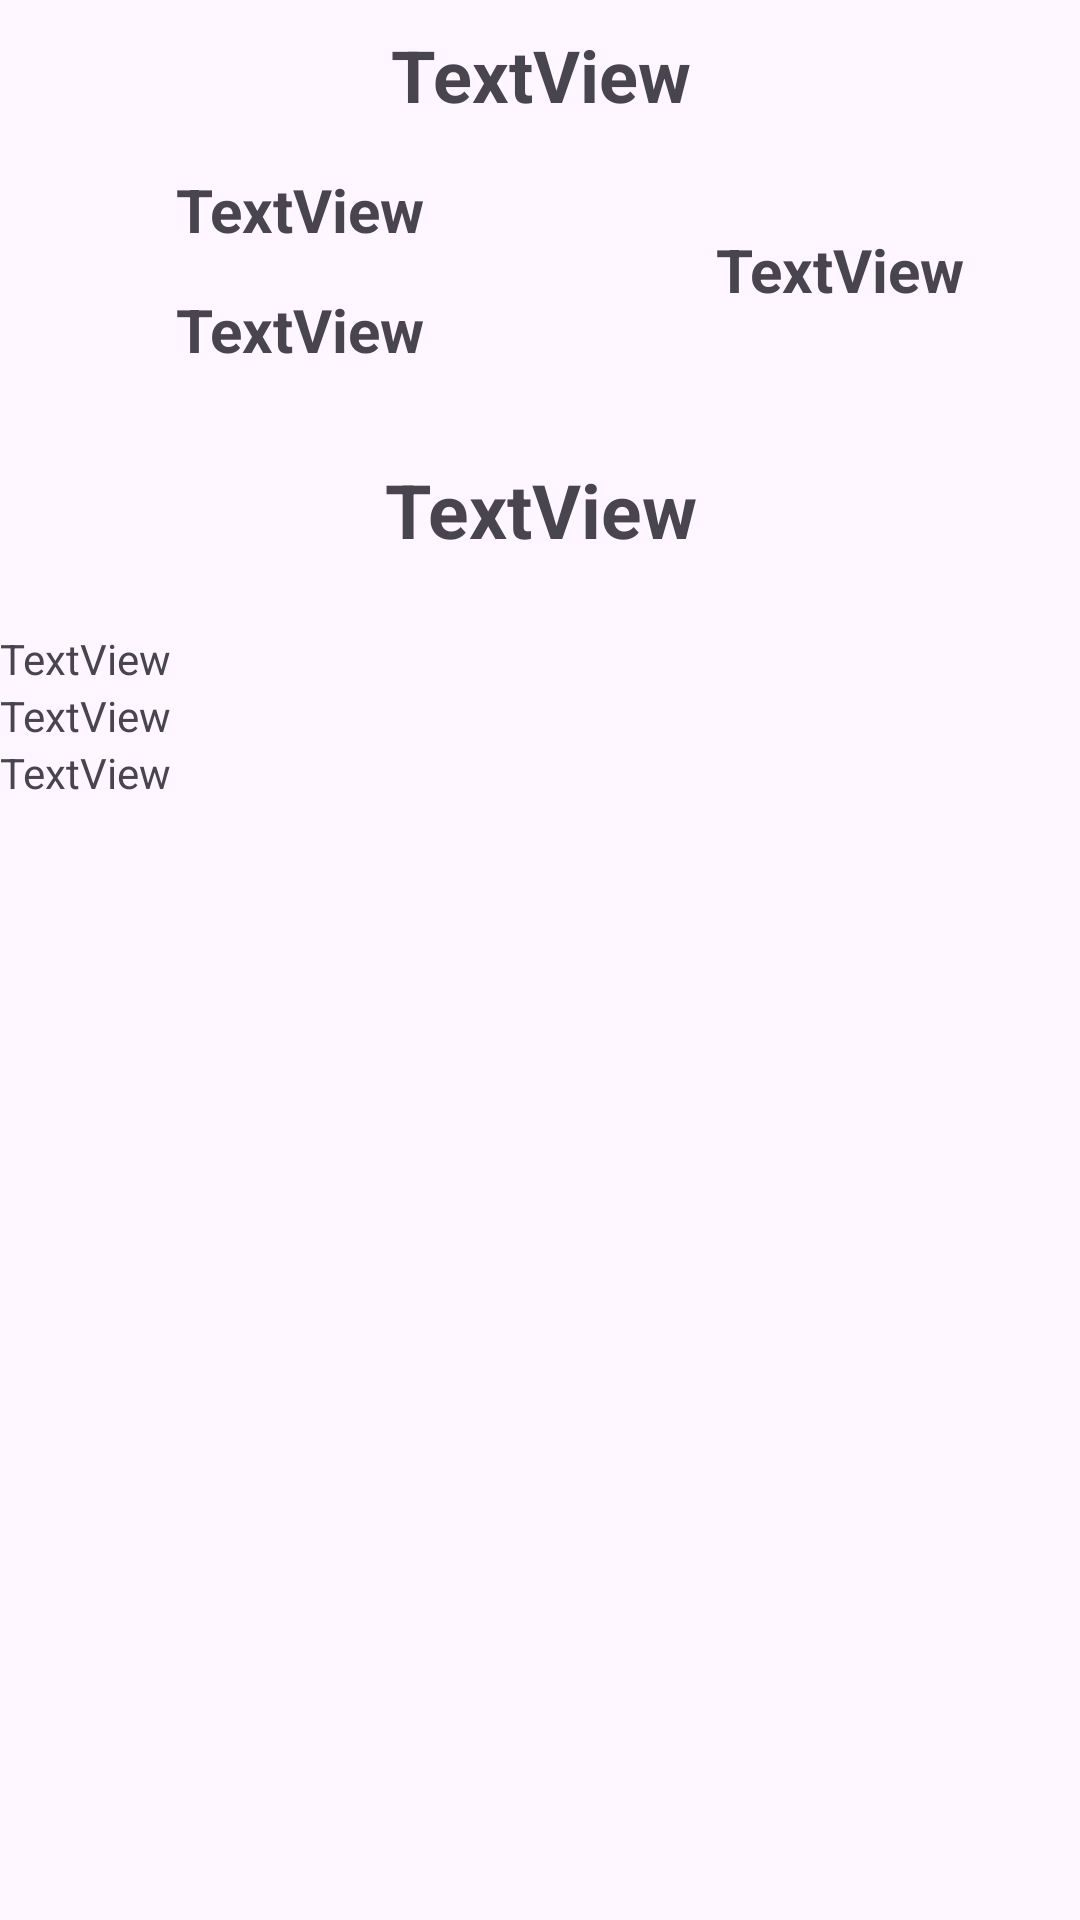

Here is an Android app screen rendered from its layout file. Give the layout XML and the strings, colors and styles it references.
<!-- AndroidManifest.xml: application theme Theme.CW1_Joanna_Hoppe -->
<!-- res/layout/fragment_location.xml -->
<?xml version="1.0" encoding="utf-8"?>
<FrameLayout xmlns:android="http://schemas.android.com/apk/res/android"
    xmlns:tools="http://schemas.android.com/tools"
    android:layout_width="match_parent"
    android:layout_height="match_parent"
    tools:context=".Location">

    <LinearLayout
        android:layout_width="match_parent"
        android:layout_height="match_parent"
        android:orientation="vertical">

        <TextView
            android:id="@+id/locationName"
            android:layout_width="match_parent"
            android:layout_height="50sp"
            android:gravity="center"
            android:text="TextView"
            android:textAlignment="center"
            android:textSize="24sp"
            android:textStyle="bold" />

        <LinearLayout
            android:layout_width="match_parent"
            android:layout_height="80dp"
            android:orientation="horizontal">

            <LinearLayout
                android:layout_width="wrap_content"
                android:layout_height="match_parent"
                android:orientation="vertical">

                <TextView
                    android:id="@+id/dateObs"
                    android:layout_width="200sp"
                    android:layout_height="40sp"
                    android:gravity="center"
                    android:text="TextView"
                    android:textSize="20sp"
                    android:textStyle="bold" />

                <TextView
                    android:id="@+id/dayObs"
                    android:layout_width="200sp"
                    android:layout_height="40sp"
                    android:gravity="center"
                    android:text="TextView"
                    android:textSize="20sp"
                    android:textStyle="bold" />
            </LinearLayout>

            <TextView
                android:id="@+id/timeObs"
                android:layout_width="match_parent"
                android:layout_height="match_parent"
                android:layout_gravity="center"
                android:gravity="center"
                android:text="TextView"
                android:textSize="20sp"
                android:textStyle="bold" />

        </LinearLayout>

        <TextView
            android:id="@+id/tempObs"
            android:layout_width="match_parent"
            android:layout_height="80sp"
            android:gravity="center"
            android:text="TextView"
            android:textSize="25sp"
            android:textStyle="bold" />

        <TextView
            android:id="@+id/con1"
            android:layout_width="206dp"
            android:layout_height="wrap_content"
            android:text="TextView" />

        <TextView
            android:id="@+id/con2"
            android:layout_width="match_parent"
            android:layout_height="wrap_content"
            android:text="TextView" />

        <TextView
            android:id="@+id/con3"
            android:layout_width="match_parent"
            android:layout_height="wrap_content"
            android:text="TextView" />

    </LinearLayout>
</FrameLayout>
<!-- resources referenced by this layout -->
<resources>
  <style name="Theme.CW1_Joanna_Hoppe" parent="Base.Theme.CW1_Joanna_Hoppe" />
  <style name="Base.Theme.CW1_Joanna_Hoppe" parent="Theme.Material3.DayNight.NoActionBar">
          
          
      </style>
</resources>
